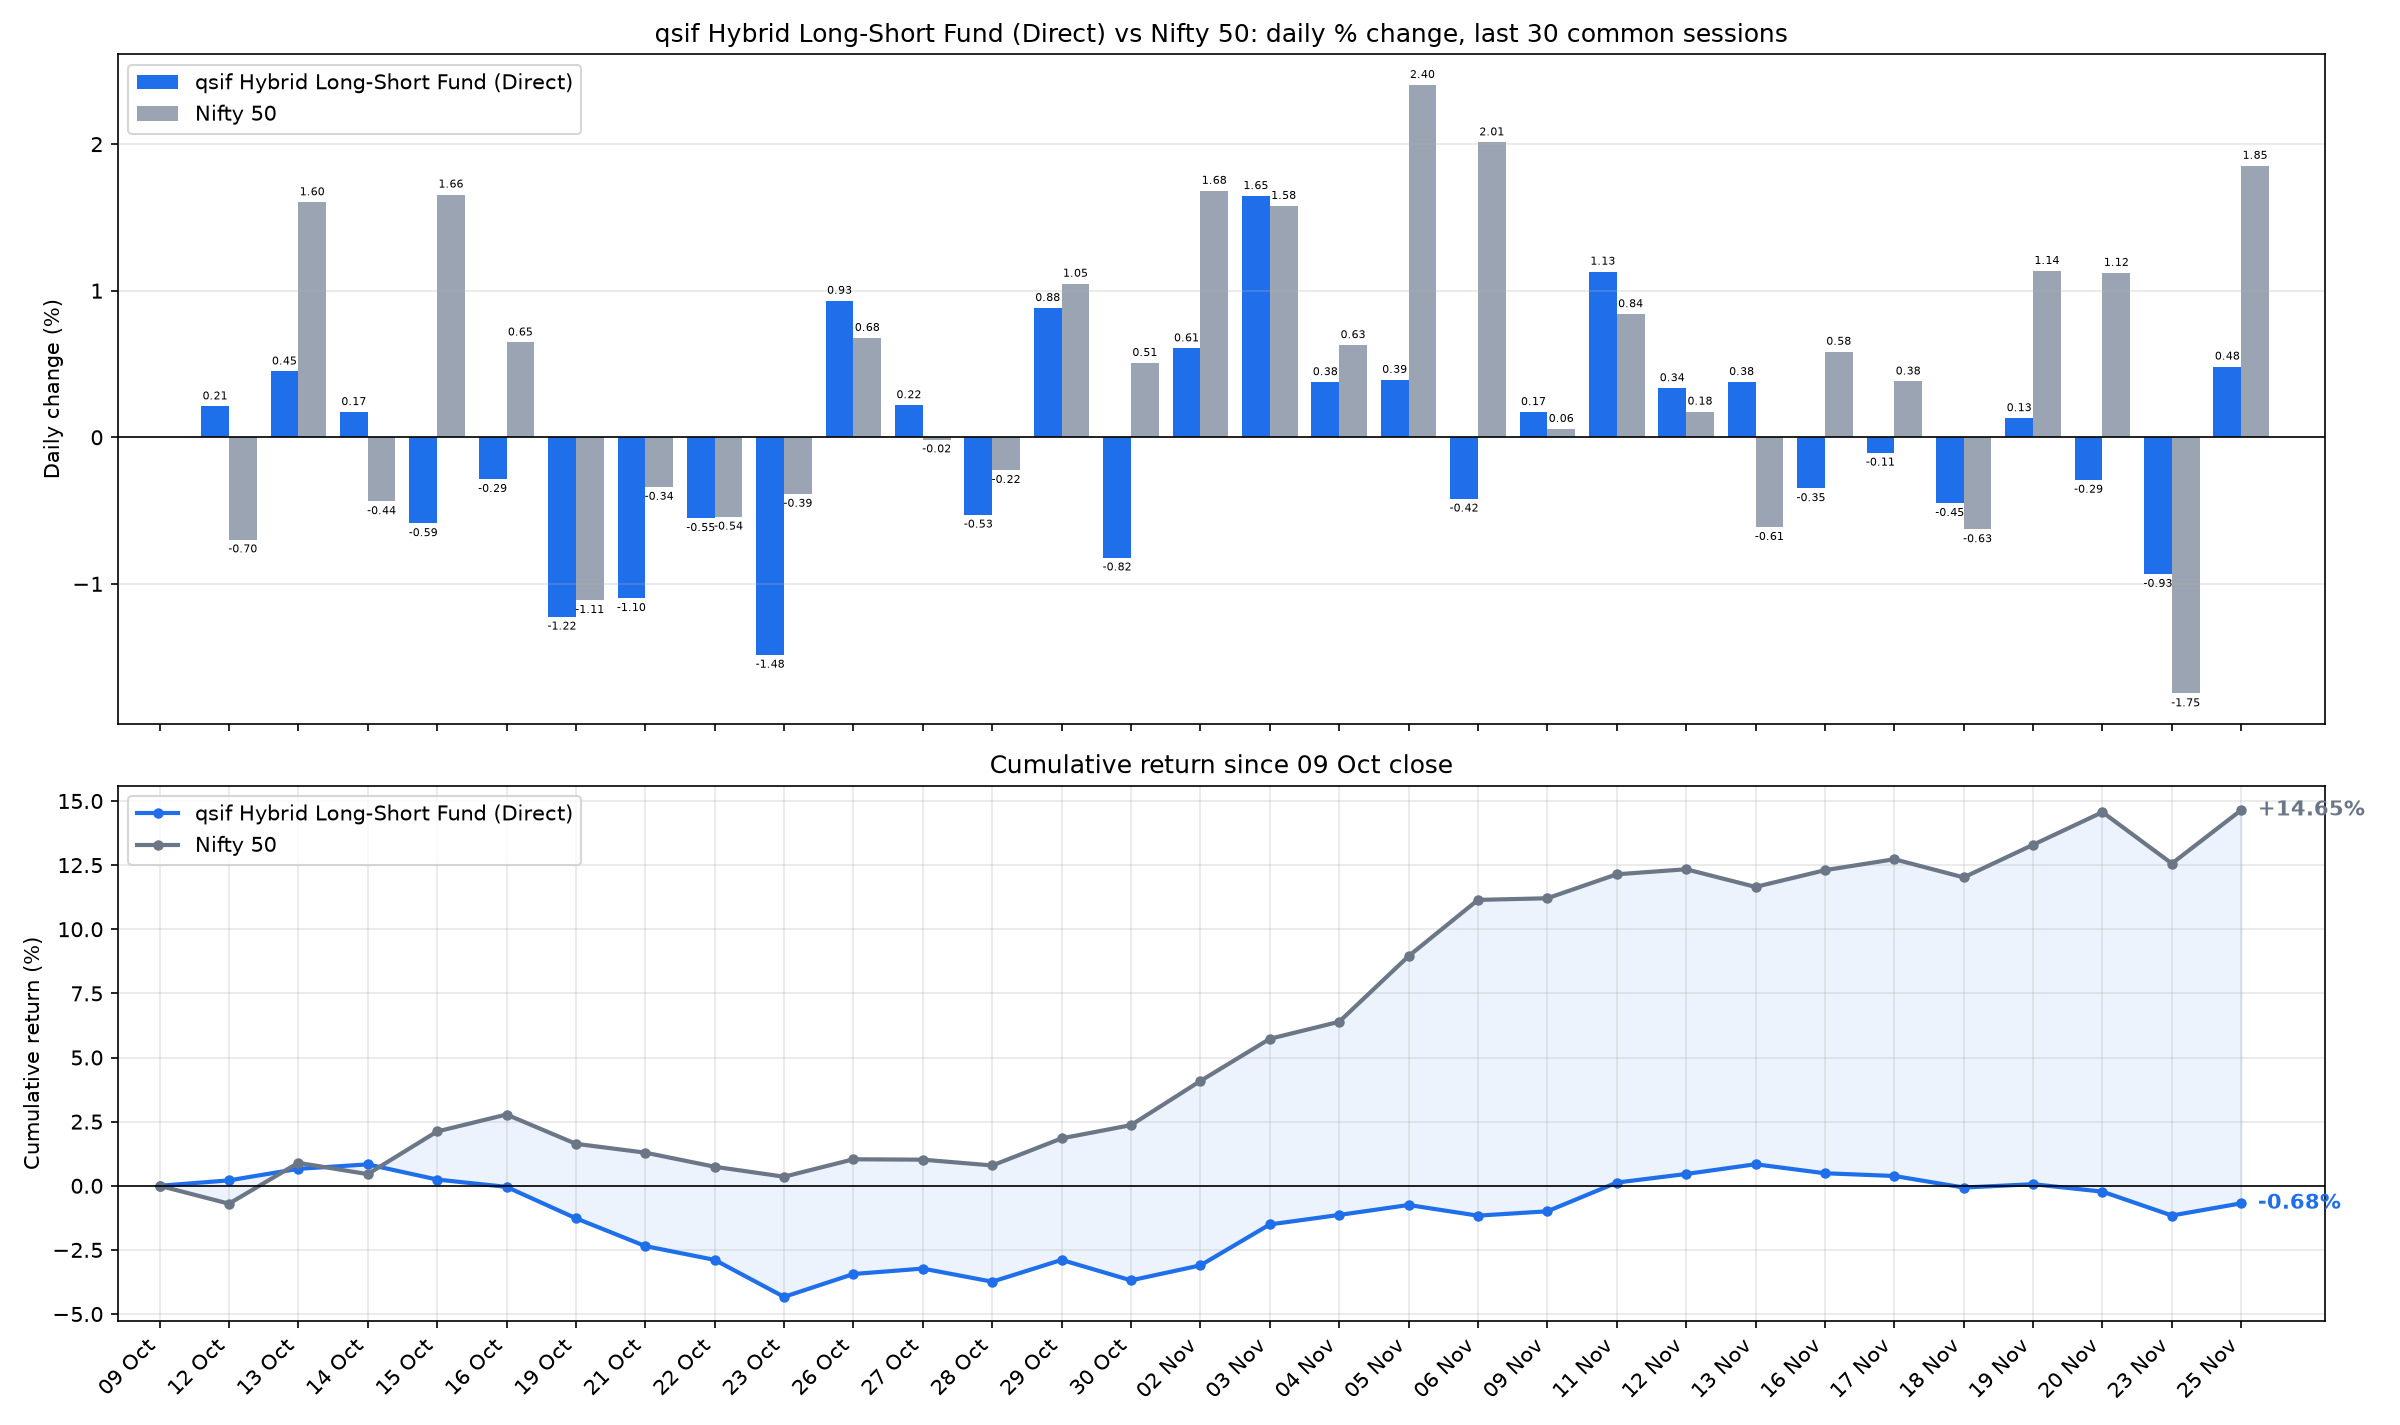

Source data for this figure (header and first rows):
date, sif_nav, nifty_close, SIF % chg, Nifty 50 % chg, SIF cum %, Nifty 50 cum %
2026-10-12, 13.11, 22363, 0.2109, -0.6976, 0.2109, -0.6976
2026-10-13, 13.17, 22722, 0.4492, 1.603, 0.6611, 0.8947
2026-10-14, 13.19, 22623, 0.1724, -0.4368, 0.8346, 0.454
2026-10-15, 13.12, 22997, -0.5867, 1.656, 0.243, 2.118
2026-10-16, 13.08, 23146, -0.2852, 0.647, -0.0428, 2.778
2026-10-19, 12.92, 22889, -1.224, -1.111, -1.266, 1.636
2026-10-21, 12.78, 22811, -1.098, -0.339, -2.35, 1.292
2026-10-22, 12.71, 22688, -0.5518, -0.5423, -2.889, 0.7424
2026-10-23, 12.52, 22600, -1.484, -0.3863, -4.33, 0.3532
2026-10-26, 12.63, 22753, 0.9315, 0.6779, -3.439, 1.034
2026-10-27, 12.66, 22750, 0.2192, -0.0152, -3.228, 1.018
2026-10-28, 12.59, 22699, -0.5284, -0.2237, -3.739, 0.7922
2026-10-29, 12.71, 22937, 0.8821, 1.048, -2.89, 1.849
2026-10-30, 12.6, 23053, -0.8209, 0.5073, -3.687, 2.365
2026-11-02, 12.68, 23441, 0.6071, 1.682, -3.102, 4.087
2026-11-03, 12.89, 23811, 1.646, 1.579, -1.507, 5.73
2026-11-04, 12.94, 23961, 0.3764, 0.6289, -1.137, 6.395
2026-11-05, 12.99, 24537, 0.392, 2.404, -0.749, 8.953
2026-11-06, 12.93, 25030, -0.4189, 2.012, -1.165, 11.14
2026-11-09, 12.95, 25045, 0.1724, 0.0571, -0.9943, 11.21
2026-11-11, 13.1, 25255, 1.13, 0.8401, 0.1246, 12.14
2026-11-12, 13.14, 25299, 0.3351, 0.1754, 0.4601, 12.34
2026-11-13, 13.19, 25144, 0.3774, -0.6129, 0.8392, 11.65
2026-11-16, 13.15, 25291, -0.3479, 0.5838, 0.4884, 12.3
2026-11-17, 13.13, 25387, -0.1057, 0.3808, 0.3821, 12.73
2026-11-18, 13.07, 25228, -0.4492, -0.6281, -0.0688, 12.02
2026-11-19, 13.09, 25514, 0.1308, 1.135, 0.0619, 13.29
2026-11-20, 13.05, 25801, -0.2903, 1.122, -0.2285, 14.57
2026-11-23, 12.93, 25350, -0.933, -1.748, -1.159, 12.56
2026-11-25, 12.99, 25819, 0.4825, 1.853, -0.6825, 14.65
